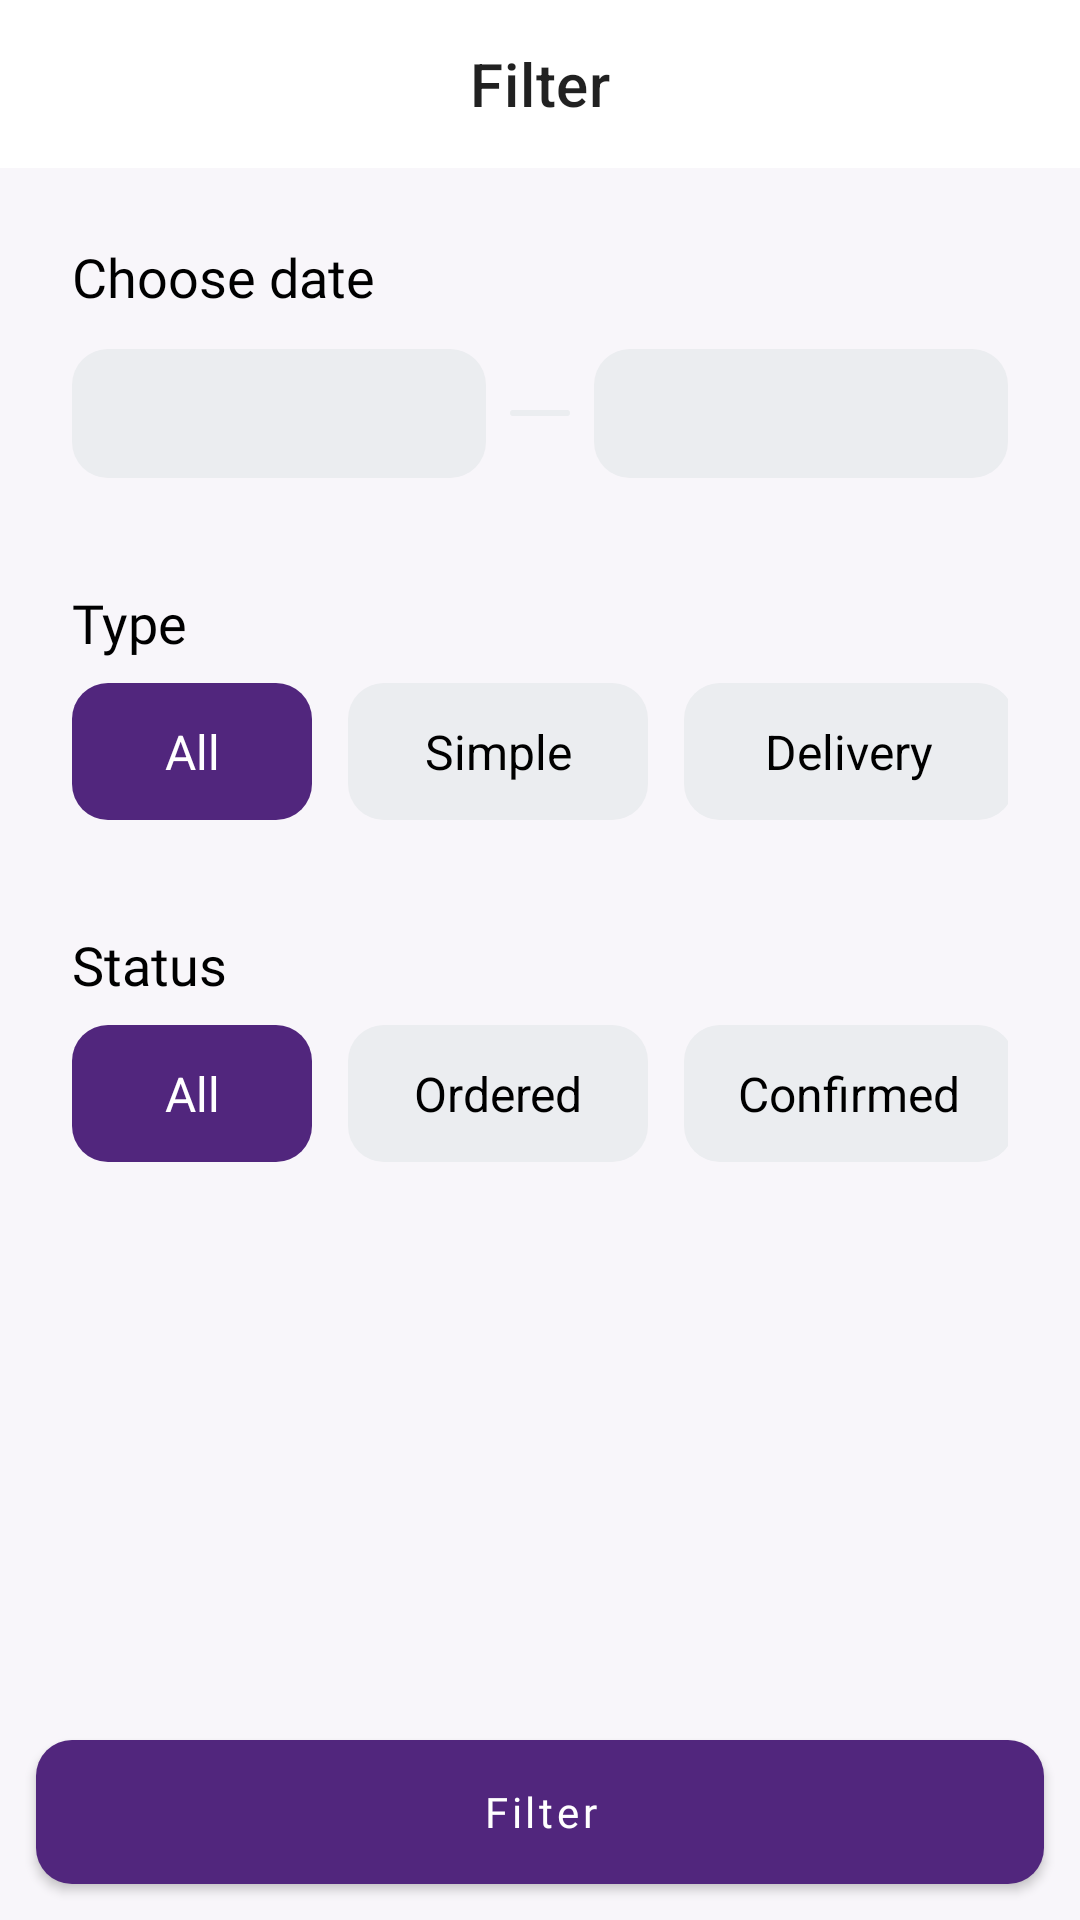

Write the Android layout XML for this screen, with the resource values it uses.
<!-- AndroidManifest.xml: application theme Theme.OnlineShoppingAdmin -->
<!-- res/layout/screen_filter.xml -->
<?xml version="1.0" encoding="utf-8"?>
<androidx.constraintlayout.widget.ConstraintLayout xmlns:android="http://schemas.android.com/apk/res/android"
    xmlns:app="http://schemas.android.com/apk/res-auto"
    xmlns:tools="http://schemas.android.com/tools"
    android:layout_width="match_parent"
    android:layout_height="match_parent">


    <com.google.android.material.appbar.MaterialToolbar
        android:id="@+id/action_bar_container"
        android:layout_width="match_parent"
        android:layout_height="wrap_content"
        android:background="@color/white"
        app:layout_constraintEnd_toEndOf="parent"
        app:layout_constraintStart_toStartOf="parent"
        app:layout_constraintTop_toTopOf="parent"
        app:navigationIcon="@drawable/ic_left"
        app:title="@string/filter"
        app:titleCentered="true" />


    <LinearLayout
        android:id="@+id/container_date"
        android:layout_width="match_parent"
        android:layout_height="wrap_content"
        android:layout_margin="@dimen/margin_std"
        android:background="@drawable/bg_products_list_item"
        android:orientation="vertical"
        android:padding="@dimen/margin_std"
        app:layout_constraintEnd_toEndOf="parent"
        app:layout_constraintStart_toStartOf="parent"
        app:layout_constraintTop_toBottomOf="@id/action_bar_container">

        <com.google.android.material.textview.MaterialTextView
            android:layout_width="wrap_content"
            android:layout_height="wrap_content"
            android:fontFamily="@font/sf_pro_semi_bold"
            android:text="@string/choose_date"
            android:textSize="18sp" />

        <LinearLayout
            android:layout_width="match_parent"
            android:layout_height="wrap_content"
            android:layout_marginTop="@dimen/margin_std"
            android:gravity="center_vertical">

            <com.google.android.material.textview.MaterialTextView
                android:id="@+id/tv_start_date"
                android:layout_width="0dp"
                android:layout_height="wrap_content"
                android:layout_weight="1"
                android:background="@drawable/bg_search_view"
                android:fontFamily="@font/sf_pro_semi_bold"
                android:gravity="center"
                android:padding="@dimen/margin_std"
                tools:text="12.03.2021" />

            <View
                android:layout_width="20dp"
                android:layout_height="@dimen/margin_extra_small"
                android:layout_marginHorizontal="@dimen/margin_nrl"
                android:background="@drawable/bg_search_view" />

            <com.google.android.material.textview.MaterialTextView
                android:id="@+id/tv_end_date"
                android:layout_width="0dp"
                android:layout_height="wrap_content"
                android:layout_weight="1"
                android:background="@drawable/bg_search_view"
                android:fontFamily="@font/sf_pro_semi_bold"
                android:gravity="center"
                android:padding="@dimen/margin_std"
                tools:text="12.03.2021" />
        </LinearLayout>

    </LinearLayout>


    <LinearLayout
        android:id="@+id/container_type"
        android:layout_width="match_parent"
        android:layout_height="wrap_content"
        android:layout_marginHorizontal="@dimen/margin_std"
        android:layout_marginTop="@dimen/margin_std"
        android:background="@drawable/bg_products_list_item"
        android:orientation="vertical"
        android:padding="@dimen/margin_std"
        app:layout_constraintStart_toStartOf="parent"
        app:layout_constraintTop_toBottomOf="@id/container_date">

        <com.google.android.material.textview.MaterialTextView
            android:layout_width="wrap_content"
            android:layout_height="wrap_content"
            android:fontFamily="@font/sf_pro_semi_bold"
            android:text="@string/type"
            android:textSize="18sp" />

        <LinearLayout
            android:layout_width="match_parent"
            android:layout_height="wrap_content"
            android:layout_marginTop="@dimen/margin_nrl">

            <com.google.android.material.textview.MaterialTextView
                android:layout_width="80dp"
                android:layout_height="wrap_content"
                android:layout_marginEnd="@dimen/margin_std"
                android:background="@drawable/bg_app_btn"
                android:gravity="center"
                android:padding="@dimen/margin_std"
                android:text="@string/all"
                android:textColor="@color/white"
                android:textSize="16sp" />

            <com.google.android.material.textview.MaterialTextView
                android:layout_width="100dp"
                android:layout_height="wrap_content"
                android:layout_marginEnd="@dimen/margin_std"
                android:background="@drawable/bg_search_view"
                android:gravity="center"
                android:padding="@dimen/margin_std"
                android:text="@string/simple"
                android:textSize="16sp" />

            <com.google.android.material.textview.MaterialTextView
                android:layout_width="110dp"
                android:layout_height="wrap_content"
                android:layout_marginEnd="@dimen/margin_std"
                android:background="@drawable/bg_search_view"
                android:gravity="center"
                android:padding="@dimen/margin_std"
                android:text="@string/delivery"
                android:textSize="16sp" />
        </LinearLayout>


    </LinearLayout>

    <LinearLayout
        android:id="@+id/container_status"
        android:layout_width="match_parent"
        android:layout_height="wrap_content"
        android:layout_marginHorizontal="@dimen/margin_std"
        android:layout_marginTop="@dimen/margin_std"
        android:background="@drawable/bg_products_list_item"
        android:orientation="vertical"
        android:padding="@dimen/margin_std"
        app:layout_constraintStart_toStartOf="parent"
        app:layout_constraintTop_toBottomOf="@id/container_type">

        <com.google.android.material.textview.MaterialTextView
            android:layout_width="wrap_content"
            android:layout_height="wrap_content"
            android:fontFamily="@font/sf_pro_semi_bold"
            android:text="@string/status"
            android:textSize="18sp" />

        <HorizontalScrollView
            android:layout_width="wrap_content"
            android:layout_height="wrap_content"
            android:scrollbars="none">

            <LinearLayout
                android:layout_width="wrap_content"
                android:layout_height="wrap_content"
                android:layout_marginTop="@dimen/margin_nrl">

                <com.google.android.material.textview.MaterialTextView
                    android:layout_width="80dp"
                    android:layout_height="wrap_content"
                    android:layout_marginEnd="@dimen/margin_std"
                    android:background="@drawable/bg_app_btn"
                    android:gravity="center"
                    android:textColor="@color/white"
                    android:padding="@dimen/margin_std"
                    android:text="@string/all"
                    android:textSize="16sp" />

                <com.google.android.material.textview.MaterialTextView
                    android:layout_width="100dp"
                    android:layout_height="wrap_content"
                    android:layout_marginEnd="@dimen/margin_std"
                    android:background="@drawable/bg_search_view"
                    android:gravity="center"
                    android:padding="@dimen/margin_std"
                    android:text="@string/ordered"
                    android:textSize="16sp" />

                <com.google.android.material.textview.MaterialTextView
                    android:layout_width="110dp"
                    android:layout_height="wrap_content"
                    android:layout_marginEnd="@dimen/margin_std"
                    android:background="@drawable/bg_search_view"
                    android:gravity="center"
                    android:padding="@dimen/margin_std"
                    android:text="@string/confirmed"
                    android:textSize="16sp" />

                <com.google.android.material.textview.MaterialTextView
                    android:layout_width="110dp"
                    android:layout_height="wrap_content"
                    android:layout_marginEnd="@dimen/margin_std"
                    android:background="@drawable/bg_search_view"
                    android:gravity="center"
                    android:padding="@dimen/margin_std"
                    android:text="@string/on_the_way"
                    android:textSize="16sp" />

                <com.google.android.material.textview.MaterialTextView
                    android:layout_width="110dp"
                    android:layout_height="wrap_content"
                    android:layout_marginEnd="@dimen/margin_std"
                    android:background="@drawable/bg_search_view"
                    android:gravity="center"
                    android:padding="@dimen/margin_std"
                    android:text="@string/delivered"
                    android:textSize="16sp" />
            </LinearLayout>

        </HorizontalScrollView>


    </LinearLayout>

    <com.google.android.material.button.MaterialButton
        android:id="@+id/btn_filter"
        android:layout_width="match_parent"
        android:layout_height="wrap_content"
        android:layout_margin="@dimen/margin_std"
        android:text="@string/filter"
        android:textColor="@color/white"
        android:fontFamily="@font/sf_pro_semi_bold"
        android:background="@drawable/bg_app_btn"
        app:layout_constraintBottom_toBottomOf="parent"
        app:layout_constraintEnd_toEndOf="parent"
        app:layout_constraintStart_toStartOf="parent" />


</androidx.constraintlayout.widget.ConstraintLayout>
<!-- resources referenced by this layout -->
<resources>
  <color name="white">#FFFFFFFF</color>
  <dimen name="margin_extra_small">2dp</dimen>
  <dimen name="margin_nrl">8dp</dimen>
  <dimen name="margin_std">12dp</dimen>
  <!-- drawable bg_app_btn (drawable) -->
  <?xml version="1.0" encoding="utf-8"?>
  <selector xmlns:android="http://schemas.android.com/apk/res/android">
  
      <item android:state_pressed="true">
          <shape android:shape="rectangle">
              <corners android:radius="12dp" />
              <solid android:color="@color/light_primary" />
          </shape>
      </item>
  
      <item android:state_pressed="false">
          <shape android:shape="rectangle">
              <corners android:radius="12dp" />
              <solid android:color="@color/primary" />
          </shape>
      </item>
  
  </selector>
  <!-- drawable bg_search_view (drawable) -->
  <?xml version="1.0" encoding="utf-8"?>
  <selector xmlns:android="http://schemas.android.com/apk/res/android">
      <item android:state_pressed="true">
          <shape android:shape="rectangle">
              <corners android:radius="12dp"/>
              <solid android:color="@color/light_grey"/>
          </shape>
      </item>
      <item android:state_pressed="false">
          <shape android:shape="rectangle">
              <corners android:radius="12dp"/>
              <solid android:color="@color/light_grey"/>
          </shape>
      </item>
  </selector>
  <string name="all">All</string>
  <string name="choose_date">Choose date</string>
  <string name="confirmed">Confirmed</string>
  <string name="delivered">Delivered</string>
  <string name="delivery">Delivery</string>
  <string name="filter">Filter</string>
  <string name="on_the_way">On the way</string>
  <string name="ordered">Ordered</string>
  <string name="simple">Simple</string>
  <string name="status">Status</string>
  <string name="type">Type</string>
  <style name="Theme.OnlineShoppingAdmin" parent="Theme.MaterialComponents.Light.NoActionBar">
          
          <item name="colorPrimary">@color/primary</item>
          <item name="colorPrimaryVariant">@color/white</item>
          <item name="colorOnPrimary">@color/primary</item>
          
          <item name="colorSecondary">@color/primary</item>
          <item name="colorSecondaryVariant">@color/light_primary</item>
          <item name="colorOnSecondary">@color/black</item>
          <item name="android:windowBackground">@color/bg_color</item>
          <item name="android:navigationBarColor">@color/bg_color</item>
          <item name="android:textAllCaps">false</item>
          <item name="color_grey_dark">@color/dark_grey</item>
          <item name="android:textColor">@color/black</item>
          <item name="android:windowLightStatusBar">true</item>
          <item name="bottomSheetDialogTheme">@style/AppBottomSheetDialogTheme</item>
          <item name="android:windowLightNavigationBar" tools:ignore="NewApi">true</item>
          
          <item name="android:statusBarColor">?attr/colorPrimaryVariant</item>
          
      </style>
  <color name="light_primary">#7A34C1</color>
  <color name="primary">#51267D</color>
  <color name="light_grey">#EBEDF0</color>
  <color name="black">#FF000000</color>
  <color name="bg_color">#F8F6FA</color>
  <color name="dark_grey">#818C99</color>
  <style name="AppBottomSheetDialogTheme" parent="Theme.Design.Light.BottomSheetDialog">
          <item name="bottomSheetStyle">@style/AppModalStyle</item>
      </style>
  <style name="AppModalStyle" parent="Widget.Design.BottomSheet.Modal">
          <item name="android:background">@drawable/bg_language</item>
      </style>
  <!-- drawable bg_language (drawable) -->
  <?xml version="1.0" encoding="utf-8"?>
  <shape xmlns:android="http://schemas.android.com/apk/res/android">
      <solid android:color="@color/light_grey" />
      <corners
          android:topLeftRadius="24dp"
          android:topRightRadius="24dp" />
  </shape>
</resources>
